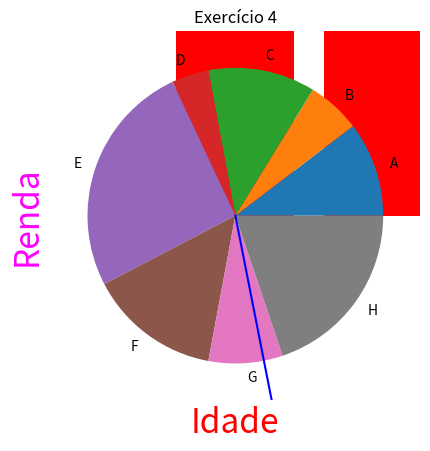

Python code for this plot:
import matplotlib.pyplot as plt
import numpy as np

# [redacted]
# [redacted]

#Exercicio 1
plt.plot([17,21,35,45,50,63,68,73,76,81], [1020,1800,4550,3600,5200,700,2140,4500,600,3200], color="red",  marker="o")

plt.title("Exercício 1", fontsize=24, color='#000')

plt.xlabel("Idade", fontsize=24, color='#F00')
plt.ylabel("Renda", fontsize=24, color='#F0F')


plt.show()

#Exercicio 2
X1 = [20, 19, 35, 2, 18, 38, 25, 20, 5, 33, 36, 23, 8, 29, 28, 25, 40, 2, 24, 43, 49, 26, 35, 35, 3, 45, 10, 43, 28, 7, 20, 31, 8, 16, 19, 45, 13, 49, 41, 13]
Y1 = [139, 691, 200, 729, 566, 533, 963, 103, 371, 209, 302, 591, 966, 388, 938, 441, 580, 503, 774, 951, 693, 629, 184, 357, 711, 826, 222, 150, 200, 736, 143, 469, 669, 581, 186, 860, 748, 508, 313, 511]
X2 = [15, 10, 48, 3, 20, 31, 6, 7, 39, 22, 46, 25, 2, 11, 47, 20, 30, 48, 12, 22, 5, 44, 47, 28, 26, 40, 20, 18, 38, 12, 17, 23, 26, 17, 37, 46, 3, 45, 47, 36]
Y2 = [435, 662, 711, 182, 417, 782, 755, 477, 735, 405, 876, 247, 152, 258, 119, 662, 715, 255, 703, 780, 744, 205, 194, 664, 503, 339, 225, 464, 229, 272, 833, 346, 447, 424, 797, 505, 773, 950, 681, 278]

plt.scatter(X1, Y1, color="red",  marker="o")
plt.scatter(X2, Y2, color="green",  marker="s")

plt.title("Exercício 2", fontsize=24, color='#000')

plt.show()

#Exercicio 3
legendas = ["A","B","C","D","E","F","G","H"]
valores = [23,13,26,9,57,32,18,44]

plt.title("Exercício 3", fontsize=24, color='#000')
plt.bar(legendas, valores, color="red")
plt.show()

plt.title("Exercício 3", fontsize=24, color='#000')
plt.pie(valores, labels=legendas)
plt.show()

#Exercicio 4
rng = np.random.default_rng()

array = rng.integers(1,51,500)

plt.hist(array, [3,6,9,12,15,18,21,24,27,30,33,36,39,42,50], edgecolor="red")
plt.title("Exercício 4")
plt.show()

#Exercicio 5
x = np.linspace(0,50)
y1 = 15000-500*x
y2 = -4*x**2 +250*x +5000
y3 = x**3 -6*x**2

plt.plot(x, y1, color="k")
plt.plot(x, y2, color="y")
plt.plot(x, y3, color="b")

plt.show()